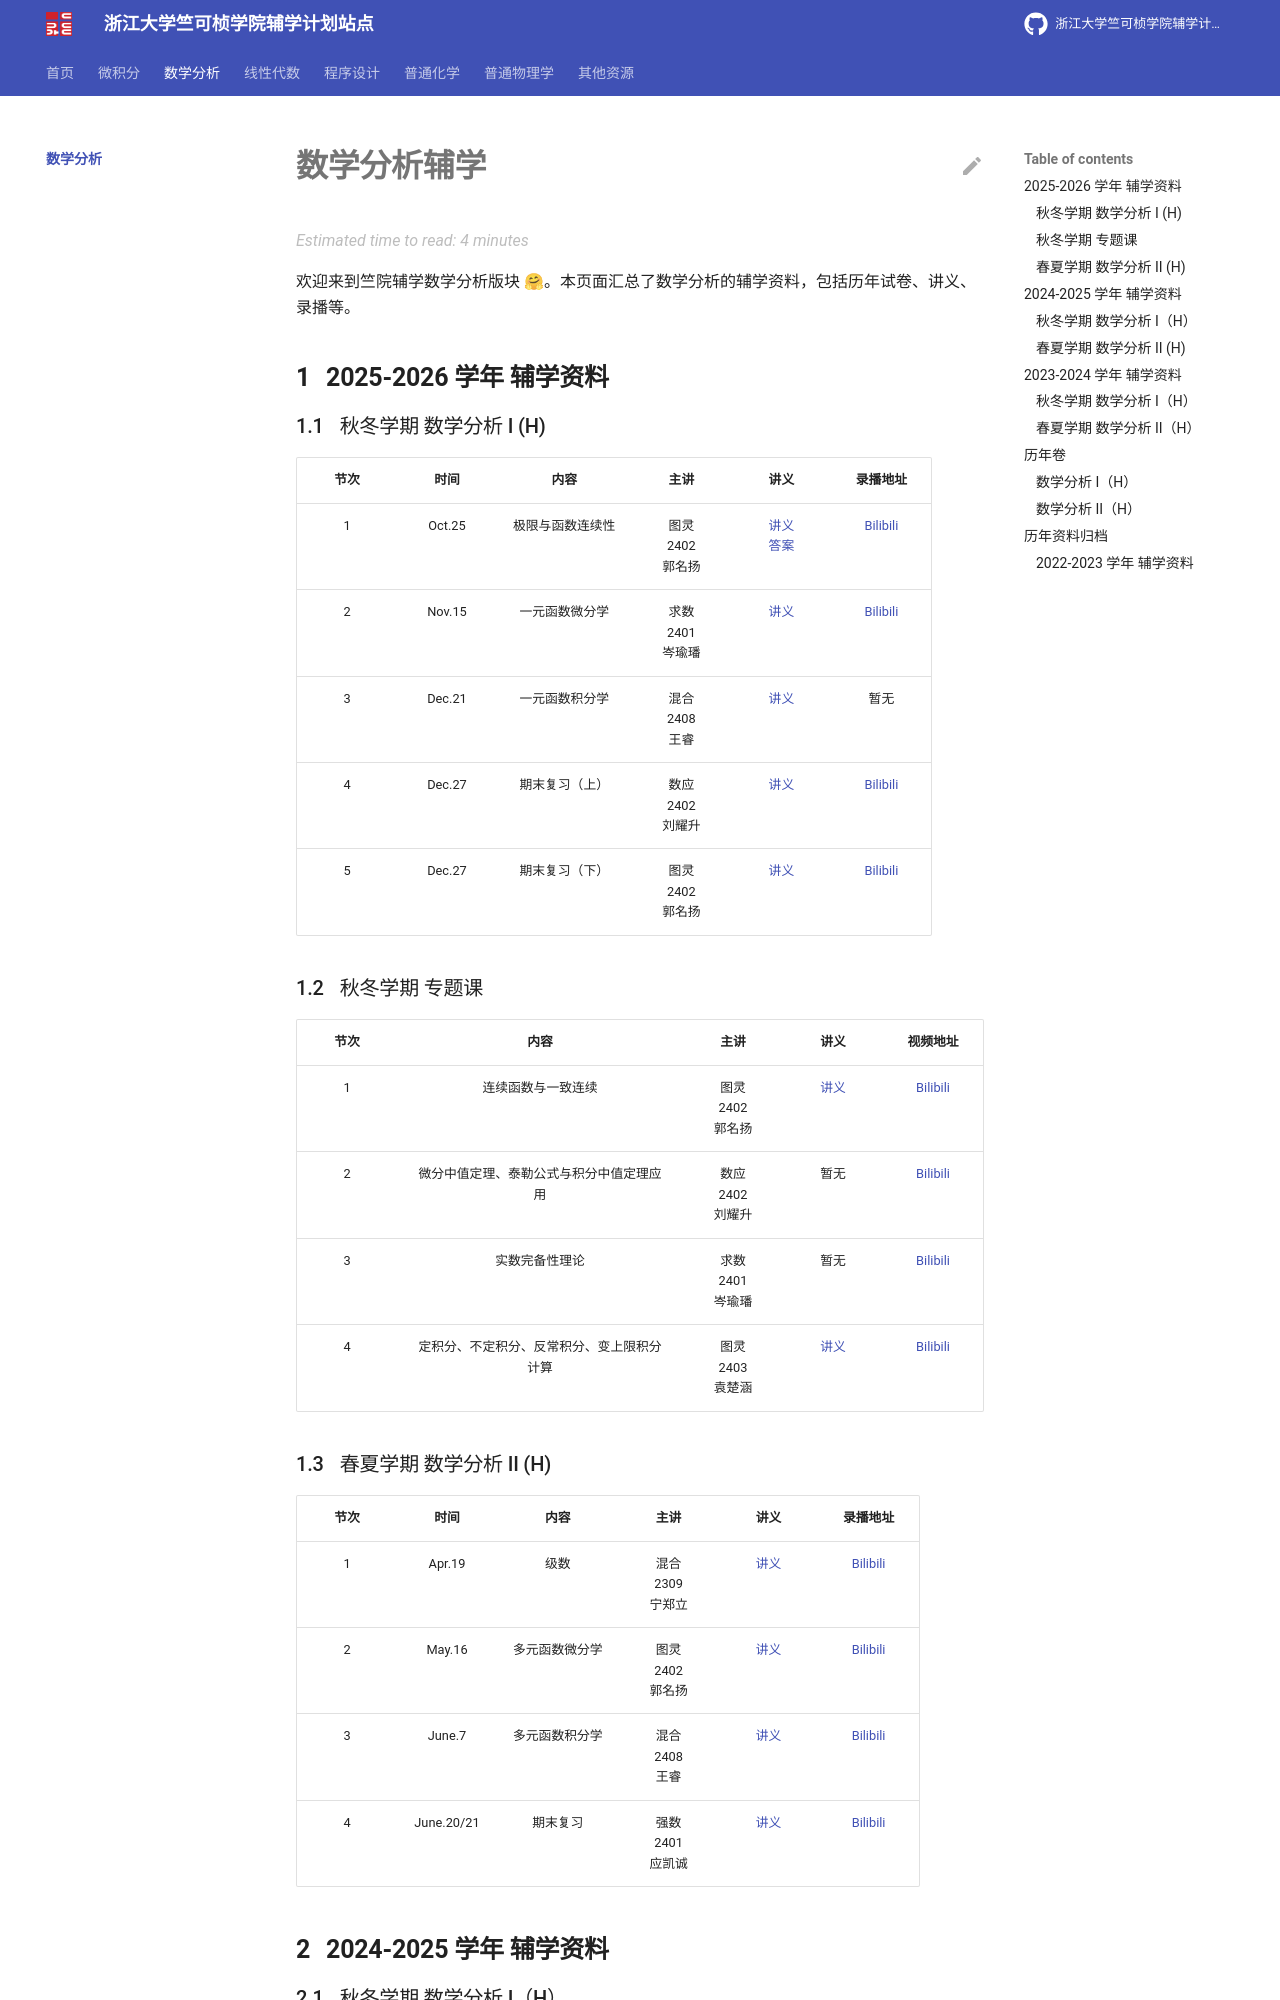

repository: ckc-agc/study-assist · page: analysis/index.html · generator: mkdocs

# 数学分析辅学

欢迎来到竺院辅学数学分析版块 🤗。本页面汇总了数学分析的辅学资料，包括历年试卷、讲义、录播等。

## 2025-2026 学年 辅学资料

### 秋冬学期 数学分析 I (H)

| 节次 | 时间 | 内容 | 主讲 | 讲义 | 录播地址 |
| :---: | :----: | :---: | :---: | :---: | :---: |
| 1 | Oct.25 | 极限与函数连续性 | 图灵 <br /> 2402 <br /> 郭名扬 | [讲义](2025-2026Fall/analysis_lecture1.pdf) <br /> [答案](2025-2026Fall/analysis_answer1.pdf) | [Bilibili](https://www.bilibili.com/video/BV1tHsUzfEMM/) |
| 2 | Nov.15 | 一元函数微分学 | 求数 <br /> 2401 <br /> 岑瑜璠 | [讲义](2025-2026Fall/analysis_lecture2.pdf) | [Bilibili](https://www.bilibili.com/video/BV1DoCeBsEdU/) |
| 3 | Dec.21 | 一元函数积分学 | 混合 <br /> 2408 <br /> 王睿 | [讲义](2025-2026Fall/analysis_lecture3.pdf) | 暂无 |
| 4 | Dec.27 | 期末复习（上） | 数应 <br /> 2402 <br /> 刘耀升 | [讲义](2025-2026Fall/analysis_lecture4.pdf) | [Bilibili](https://www.bilibili.com/video/BV1UGBkBZE3f/) |
| 5 | Dec.27 | 期末复习（下） | 图灵 <br /> 2402 <br /> 郭名扬 | [讲义](2025-2026Fall/analysis_lecture5.pdf) | [Bilibili](https://www.bilibili.com/video/BV1ZMBjBvEWM/) |

### 秋冬学期 专题课
| 节次 | 内容 | 主讲 | 讲义 | 视频地址 |
| :---: | :---: | :---: | :---: | :---: |
| 1 | 连续函数与一致连续 | 图灵 <br /> 2402 <br /> 郭名扬 | [讲义](2025-2026Fall/topic1_lecture.pdf) | [Bilibili](https://www.bilibili.com/video/BV1XQCeBoETw/) |
| 2 | 微分中值定理、泰勒公式与积分中值定理应用 | 数应 <br /> 2402 <br /> 刘耀升 | 暂无 | [Bilibili](https://www.bilibili.com/video/BV1Wy2SBbEW2/) |
| 3 | 实数完备性理论 | 求数 <br /> 2401 <br /> 岑瑜璠 | 暂无 | [Bilibili](https://www.bilibili.com/video/BV1J1qHBQEqU/) |
| 4 | 定积分、不定积分、反常积分、变上限积分计算 | 图灵 <br /> 2403 <br /> 袁楚涵 | [讲义](https://slides.jayi0908.cn/slides/MA1_online/) | [Bilibili](https://www.bilibili.com/video/BV1kAv1BDE92/) |

### 春夏学期 数学分析 II (H)

| 节次 | 时间 | 内容 | 主讲 | 讲义 | 录播地址 |
| :---: | :----: | :---: | :---: | :---: | :---: |
| 1 | Apr.19 | 级数 | 混合 <br /> 2309 <br /> 宁郑立 | [讲义](2025-2026Spring/analysis_lecture1.pdf) | [Bilibili](https://www.bilibili.com/video/BV131ovBZEGp/) |
| 2 | May.16 | 多元函数微分学 | 图灵 <br /> 2402 <br /> 郭名扬 | [讲义](2025-2026Spring/analysis_lecture2.pdf) | [Bilibili](https://www.bilibili.com/video/BV1G8LJ6EE2E/) |
| 3 | June.7 | 多元函数积分学 | 混合 <br /> 2408 <br /> 王睿 | [讲义](2025-2026Spring/analysis_lecture3.pdf) | [Bilibili](https://www.bilibili.com/video/BV1N7EZ6QEEC) |
| 4 | June.20/21 | 期末复习 | 强数 <br /> 2401 <br /> 应凯诚 | [讲义](2025-2026Spring/analysis_lecture4.pdf) | [Bilibili](https://www.bilibili.com/video/BV1Eyj66pETh) |


## 2024-2025 学年 辅学资料

### 秋冬学期 数学分析 I（H）

| 节次  |  时间  |                内容                |          主讲           |                                                                                   讲义                                                                                    |                        录播地址                         |
| :---: | :----: | :--------------------------------: | :---------------------: | :-----------------------------------------------------------------------------------------------------------------------------------------------------------------------: | :-----------------------------------------------------: |
|   1   | Oct.19 |       实数系完备性与数列极限       | 强物 2201 <br /> 潘成喆 | [讲义](./2024-2025Fall/analysis_lecture1_real_numbers_and_convergence.pdf)<br />[思考题反馈](./2024-2025Fall/analysis_lecture1_real_numbers_and_convergence_feedback.pdf) | [Bilibili](https://www.bilibili.com/video/BV1TtyeYZExh) |
|   2   | Oct.20 | 一元函数极限和连续与第一次小测复习 |  混合 2206 <br /> 谢集  |             [讲义](./2024-2025Fall/analysis_lecture2_continuity_and_review.pdf)<br />[答案](./2024-2025Fall/analysis_lecture2_continuity_and_review_ans.pdf)              | [Bilibili](https://www.bilibili.com/video/BV1fkyaYzEFm) |
|   3   | Nov.10 |        导数、微分和中值定理        | 图灵 2302 <br /> 杨书华 |                                                        [讲义](./2024-2025Fall/analysis_lecture3_differential.pdf)                                                         | [Bilibili](https://www.bilibili.com/video/BV1j8mhY6EF3) |
